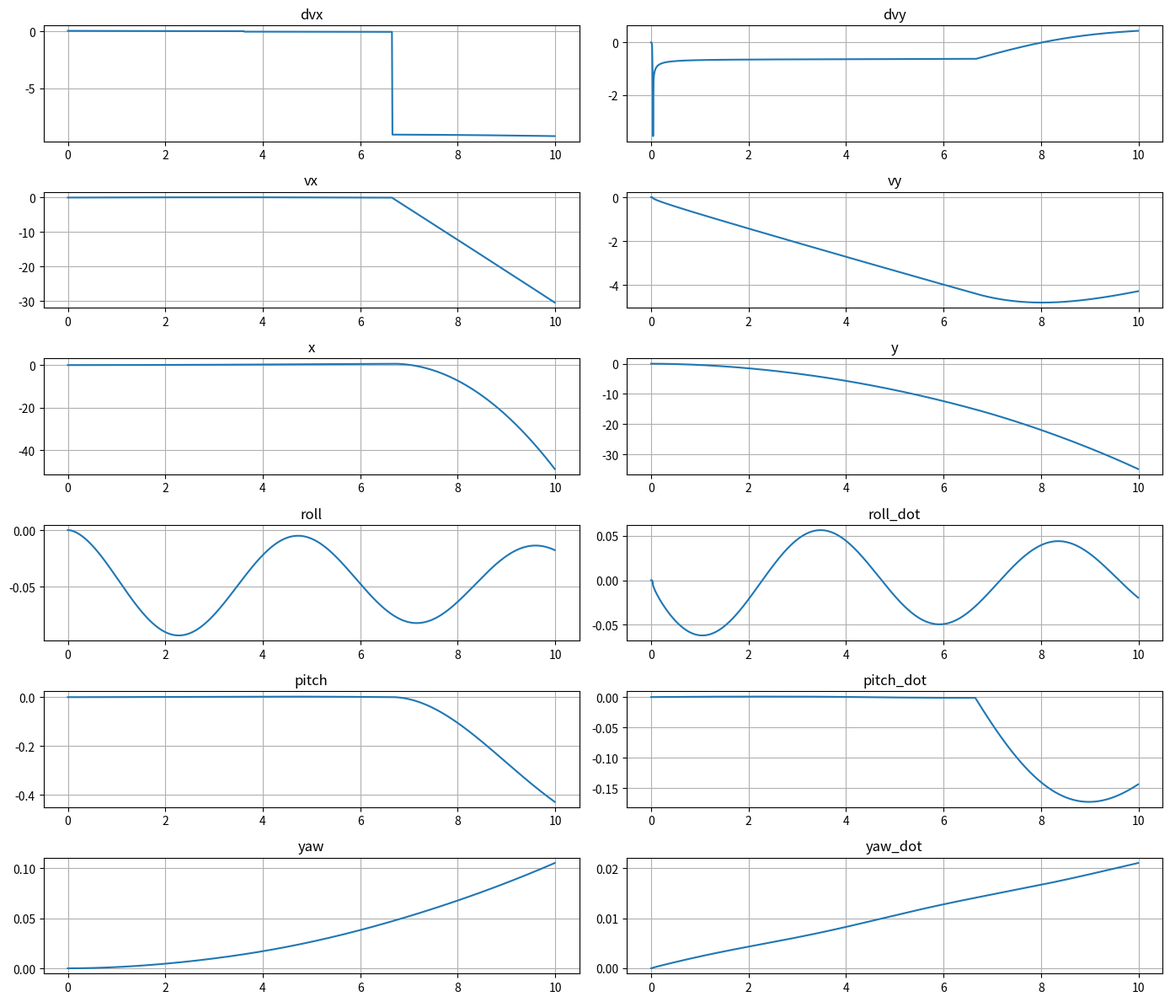

The matplotlib source for this figure:
import numpy as np
import matplotlib.pyplot as plt
from collections import deque
from scipy.interpolate import interp1d

class TruckHighFidelityDynamics:
    """
    高保真卡车动力学模型（接受油门开度 throttle_cmd 输入）:
    - 多体悬挂
    - 发动机-变速箱动力链
    - 轮胎纵横向耦合
    - 制动 & 传动延迟
    """

    def __init__(self, dt=0.005, drivetrain_delay=0.3):
        self.m = 30000.0
        self.Izz = 4e6
        self.Iyy = 2.5e6
        self.Ixx = 3e5
        self.lf = 3.5
        self.lr = 4.5
        self.h = 1.2
        self.g = 9.81
        self.dt = dt

        rpm = np.array([800,1200,1600,2000,2400,2800,3200])
        torque = np.array([2000,2400,2600,2500,2300,2100,1800])  # Nm
        self.engine_map = interp1d(rpm, torque, fill_value="extrapolate")
        self.gear_ratios = [12,8,5,3,1.5,1.0]
        self.trans_eff = 0.9
        self.wheel_radius = 0.6

        self.kf = 3e6
        self.kr = 4e6
        self.cf = 4e4
        self.cr = 5e4

        self.pacejka = {
            'B': np.array([10,12]),
            'C': np.array([1.9,1.9]),
            'D': np.array([1.2e5,1.2e5]),
            'E': np.array([-1,-1])
        }

        self.delay_steps = int(drivetrain_delay / dt)
        self.throttle_buf = deque([0.0]*self.delay_steps, maxlen=self.delay_steps)

        self.max_brake = 3e5
        self.brake_eff = 0.9

        self.reset()

    def engine_torque(self, throttle, engine_speed):
        rpm = engine_speed * 60 / (2*np.pi)
        return self.engine_map(rpm) * throttle

    def shift_logic(self, engine_speed, gear):
        up = [2000,2200,2400,2600,2800]
        if gear < len(self.gear_ratios) and engine_speed > up[gear-1]:
            gear += 1
        return gear

    def pacejka_F(self, alpha, Fz, idx):
        B = self.pacejka['B'][idx]
        C = self.pacejka['C'][idx]
        D = self.pacejka['D'][idx]
        E = self.pacejka['E'][idx]
        return D * np.sin(C * np.arctan(B*alpha - E*(B*alpha - np.arctan(B*alpha)))) * (Fz/(self.m*self.g))

    def compute_air_drag(self, vx):
        rho = 1.225; Cd = 0.6; A = 8.0
        return 0.5 * rho * A * Cd * vx**2

    def step(self, throttle_cmd, delta, brake_cmd):
        self.throttle_buf.append(throttle_cmd)
        throttle = self.throttle_buf[0]

        engine_speed = self.vx/self.wheel_radius * self.gear_ratios[self.gear-1]
        torque = self.engine_torque(throttle, engine_speed)
        Fx_prop = torque * self.trans_eff / self.wheel_radius

        brake_force = self.max_brake * brake_cmd * self.brake_eff

        Fz_static = self.m*self.g/2
        dFz = self.roll * self.h * self.m * self.g / (self.lf + self.lr)
        Fz_f = Fz_static - dFz; Fz_r = Fz_static + dFz

        alpha_f = (self.vy + self.lf * self.yaw_dot) / max(self.vx, 0.1) - delta
        alpha_r = (self.vy - self.lr * self.yaw_dot) / max(self.vx, 0.1)
        Fy_f = self.pacejka_F(alpha_f, Fz_f, 0)
        Fy_r = self.pacejka_F(alpha_r, Fz_r, 1)

        Fzf = self.kf * (-self.wheel_defl_front) + self.cf * (-self.pitch_dot)
        Fzr = self.kr * (-self.wheel_defl_rear) + self.cr * (-self.pitch_dot)

        air_drag = self.compute_air_drag(self.vx)

        Fx = Fx_prop - brake_force - air_drag

        dvx = Fx / self.m + self.vy * self.yaw_dot + Fy_f * np.sin(delta) / self.m
        dvy = (Fy_f*np.cos(delta) + Fy_r + Fzf + Fzr)/self.m - self.vx*self.yaw_dot
        dpsi_dot = (self.lf*Fy_f*np.cos(delta) - self.lr*Fy_r)/self.Izz

        pitch_torque = self.h*(Fx - (Fzf+Fzr)) - 5e5*self.pitch_dot - 1e6*np.tanh(self.pitch)
        dpitch_dot = pitch_torque/self.Iyy
        roll_torque = self.h*(Fy_f+Fy_r) - 3e4*self.roll_dot - 5e5*np.tanh(self.roll)
        droll_dot = roll_torque/self.Ixx

        self.vx += dvx * self.dt; self.vy += dvy * self.dt
        self.x += (self.vx * np.cos(self.yaw) - self.vy * np.sin(self.yaw)) * self.dt
        self.y += (self.vx * np.sin(self.yaw) + self.vy * np.cos(self.yaw)) * self.dt
        self.yaw_dot += dpsi_dot * self.dt; self.yaw += self.yaw_dot * self.dt
        self.pitch_dot += dpitch_dot * self.dt; self.pitch += self.pitch_dot * self.dt
        self.roll_dot += droll_dot * self.dt; self.roll += self.roll_dot * self.dt

        self.gear = self.shift_logic(engine_speed, self.gear)

        return [dvx, dvy, self.vx, self.vy, self.x, self.y, self.roll, self.roll_dot,
                self.pitch, self.pitch_dot, self.yaw, self.yaw_dot]

    def reset(self):
        self.vx = self.vy = self.x = self.y = self.yaw = self.yaw_dot = 0.0
        self.pitch = self.pitch_dot = self.roll = self.roll_dot = 0.0
        self.wheel_defl_front = self.wheel_defl_rear = 0.0
        self.gear = 1
        self.throttle_buf.clear()

if __name__ == '__main__':
    model = TruckHighFidelityDynamics(dt=0.01, drivetrain_delay=0.3)
    T = 10.0
    steps = int(T / model.dt)

    throttle_profile = np.concatenate([np.ones(steps//3)*0.7,
                                       np.zeros(steps//3),
                                       np.zeros(steps - 2*(steps//3))])
    delta_profile = 0.05 * np.sin(np.linspace(0, 2*np.pi, steps))
    brake_profile = np.concatenate([np.zeros(2*steps//3), np.ones(steps - 2*steps//3)])

    history = []
    for i in range(steps):
        out = model.step(throttle_profile[i], delta_profile[i], brake_profile[i])
        history.append(out)
    data = np.array(history)
    t = np.arange(steps) * model.dt

    labels = ["dvx","dvy","vx","vy","x","y","roll","roll_dot","pitch","pitch_dot","yaw","yaw_dot"]
    fig, axs = plt.subplots(6, 2, figsize=(14, 12))
    axs = axs.flatten()
    for i, ax in enumerate(axs):
        ax.plot(t, data[:, i])
        ax.set_title(labels[i])
        ax.grid(True)
    plt.tight_layout()
    plt.show()
